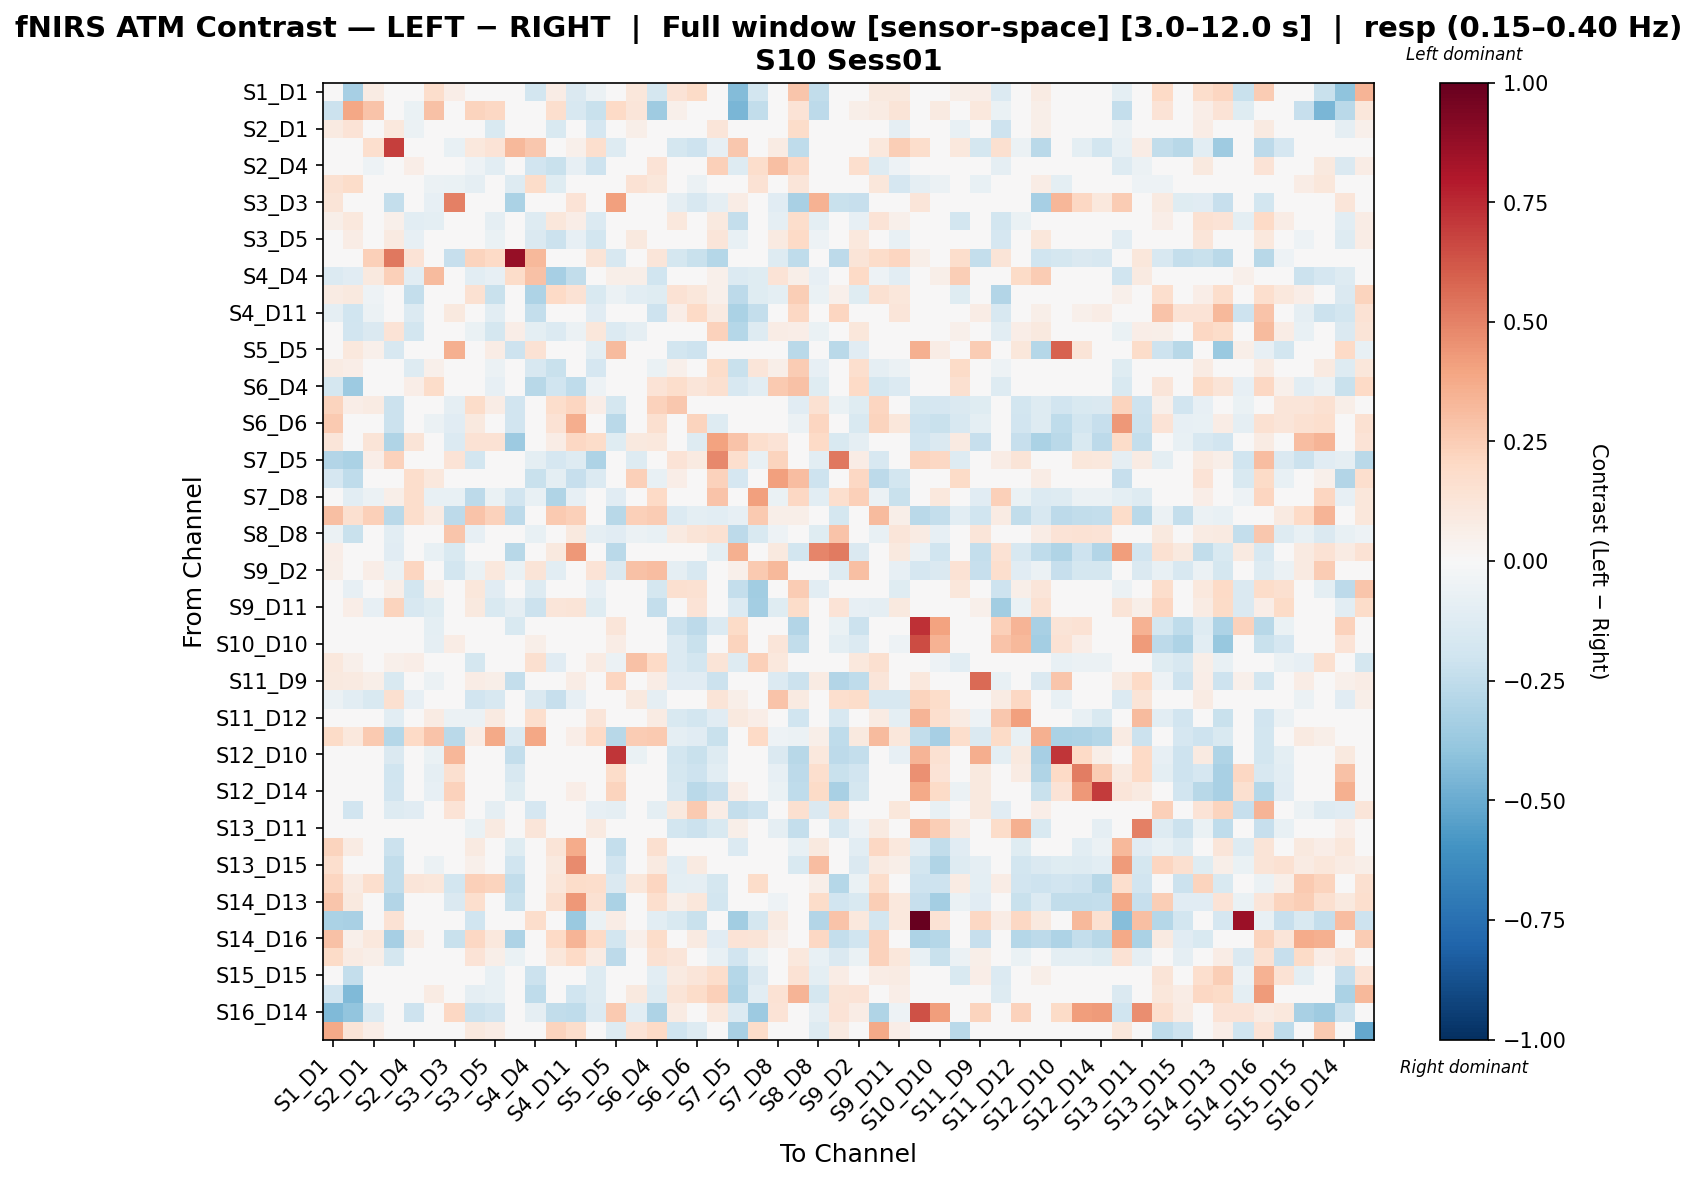

Source data for this figure (header and first rows):
, S1_D1 hbo, S1_D3 hbo, S2_D1 hbo, S2_D2 hbo, S2_D4 hbo, S3_D1 hbo, S3_D3 hbo, S3_D4 hbo, S3_D5 hbo, S4_D2 hbo, S4_D4 hbo, S4_D6 hbo, S4_D11 hbo, S5_D3 hbo, S5_D5 hbo, S5_D7 hbo, S6_D4 hbo, S6_D5 hbo, S6_D6 hbo, S6_D8 hbo, S7_D5 hbo, S7_D7 hbo, S7_D8 hbo
S1_D1 hbo, 0.01935, -0.3313, 0.07881, 0.0, -0.02922, 0.1792, 0.06285, 0.04944, -0.01302, 0.0, -0.1836, 0.07787, -0.1463, -0.05785, -0.03587, 0.1128, -0.1757, 0.1339, 0.1886, 0.04924, -0.4362, -0.1837, 0.02729
S1_D3 hbo, -0.2184, 0.3903, 0.288, 0.0, -0.06346, 0.2958, 0.014, 0.225, 0.2072, 0.0, -0.003658, 0.1658, -0.1591, -0.2255, 0.1955, 0.1224, -0.3516, 0.05428, 0.02714, 0.003587, -0.4537, -0.2465, 0.02346
S2_D1 hbo, 0.08907, 0.135, -0.01305, 0.104, -0.0615, -0.03018, 0.0, 0.01035, -0.1495, 0.04191, -0.04756, -0.1514, -0.04156, -0.1665, 0.04506, 0.05725, -0.01992, 0.03907, -0.002997, 0.122, -0.02113, 0.01833, 0.0334
S2_D2 hbo, 0.0, 0.0, 0.1693, 0.6939, 0.0, 0.03016, -0.07489, 0.1017, 0.1356, 0.3239, 0.2675, 0.0, 0.05084, 0.1695, -0.1276, 0.02138, 0.0, -0.1761, -0.2096, -0.0826, 0.2721, 0.0, 0.08525
S2_D4 hbo, 0.006822, -0.04127, -0.05462, 0.0, 0.06764, 0.007614, 0.0, -0.05197, -0.1092, 0.04396, -0.1927, -0.2219, -0.08213, -0.2061, 0.0, 0.01537, 0.1391, 0.03542, -0.02827, 0.2389, -0.1253, 0.1741, 0.2974
S3_D1 hbo, 0.1513, 0.1814, 0.01779, 0.01108, 0.004831, -0.05604, -0.06899, -0.09161, -0.04095, -0.1297, 0.1805, -0.1194, 0.04077, 0.003876, 0.001707, 0.1458, 0.1134, -0.03813, -0.06062, 0.0463, -0.03877, 0.1445, -0.01692
S3_D3 hbo, 0.1259, 0.0, 0.0, -0.2404, 0.0, -0.08111, 0.5066, 0.0, 0.0, -0.3184, 0.0, 0.0, 0.1353, 0.0, 0.4121, -0.01845, 0.0, -0.0912, -0.1601, -0.08961, 0.07233, 0.0, -0.1108
S3_D4 hbo, 0.0562, 0.1048, 0.01341, 0.05066, -0.1036, -0.09528, 0.0, 0.01485, -0.08683, 0.04222, -0.1325, 0.1107, 0.06304, -0.1391, -0.01391, 0.01481, -0.001155, 0.108, 0.04771, 0.101, -0.2389, -0.0129, -0.08836
S3_D5 hbo, 0.02481, 0.07376, -0.02171, 0.09226, -0.07954, -0.007834, 0.0, -0.001914, -0.06589, 0.02278, -0.1438, -0.2174, -0.0849, -0.182, 0.0377, 0.09659, -0.03114, 0.03891, 0.0008008, 0.1243, -0.07476, 0.03485, 0.08897
S4_D2 hbo, 0.0, 0.0, 0.24, 0.5306, 0.1362, 0.02495, -0.2271, 0.2212, 0.1957, 0.8735, 0.3253, 0.0, 0.0, 0.1273, -0.1627, 0.03063, 0.1223, -0.1742, -0.2248, -0.2876, 0.0, 0.04541, -0.1323
S4_D4 hbo, -0.1362, -0.1094, 0.09623, 0.2404, -0.1057, 0.3135, 0.0, -0.1087, -0.08586, 0.1837, 0.2931, -0.3305, -0.2479, -0.04161, 0.0601, 0.05942, -0.198, 0.0, 0.0, 0.05295, -0.1365, -0.1244, 0.1376
S4_D6 hbo, 0.08135, 0.09786, -0.05424, 0.0, -0.2361, -0.03756, 0.0, 0.1537, -0.2239, 0.0, -0.3118, 0.2003, 0.1484, -0.1535, -0.06146, -0.107, -0.1223, 0.1456, 0.111, 0.05178, -0.2623, -0.124, -0.09776
S4_D11 hbo, -0.08622, -0.2009, -0.05731, 0.008599, -0.1367, 0.02149, 0.1003, 0.01226, -0.1055, 0.0, -0.2383, 0.02932, 0.01033, -0.1166, -0.01415, -0.03283, -0.2048, 0.06877, 0.196, 0.08597, -0.3158, -0.2394, -0.04822
S5_D3 hbo, 0.02419, -0.193, -0.1452, 0.1333, -0.181, 0.01627, 0.0, -0.06896, -0.1744, 0.06666, -0.09742, -0.1332, -0.06091, 0.1156, -0.1336, -0.08737, 0.006311, 0.01044, 0.04974, 0.2335, -0.2857, -0.1278, 0.07529
S5_D5 hbo, -0.02377, 0.1092, 0.0546, -0.1596, 0.0, 0.02176, 0.356, -0.01152, 0.0728, -0.2041, 0.1456, -0.04755, 0.024, -0.1003, 0.3151, -0.005944, 0.0, -0.1862, -0.2104, -0.02487, 0.03276, 0.0, 0.01452
S5_D7 hbo, 0.08016, 0.06908, 0.007093, 0.03458, -0.1276, 0.052, 0.0, 0.006257, -0.05716, -0.005364, -0.1569, -0.2238, -0.02519, -0.1672, 0.0, -0.04783, -0.0643, 0.0505, 0.0, 0.182, -0.2249, 0.1175, 0.05623
S6_D4 hbo, -0.176, -0.3628, 0.01281, 0.0, 0.06447, 0.181, 0.0, -0.007987, -0.08204, 0.04498, -0.2777, -0.1978, -0.2532, -0.05194, 0.01641, 0.03067, 0.1389, 0.1763, 0.1189, 0.1607, -0.1603, -0.1088, 0.2641
S6_D5 hbo, 0.2191, 0.06939, 0.08572, -0.2143, 0.04082, -0.02018, -0.08635, 0.1864, 0.07755, -0.1898, 0.0, 0.1755, 0.2183, 0.06284, -0.1776, 0.02449, 0.2313, 0.2717, 0.04302, 0.003459, 0.04886, 0.03674, -0.02624
S6_D6 hbo, 0.2605, 0.03803, 0.0116, -0.2142, -0.002399, -0.0595, -0.1115, 0.1011, 0.0116, -0.1944, 0.0, 0.1425, 0.3596, 0.02594, -0.269, 0.01742, 0.1605, 0.04569, 0.2242, -0.1328, -0.0157, 0.02613, -0.002448
S6_D8 hbo, 0.1191, 0.02924, 0.1318, -0.2989, 0.1263, 0.02278, -0.1368, 0.1437, 0.1437, -0.3664, 0.01187, 0.07123, 0.2043, 0.1848, -0.1228, 0.09955, 0.1026, 0.04954, -0.1287, 0.4061, 0.2844, 0.1696, 0.1357
S7_D5 hbo, -0.2929, -0.3135, 0.06757, 0.2284, -0.04857, 0.03575, 0.1356, -0.1859, -0.01159, 0.0, -0.1011, -0.1657, -0.126, -0.3059, -0.0397, -0.1301, -0.04068, 0.1352, 0.0871, 0.4774, 0.1703, -0.07605, 0.2244
S7_D7 hbo, -0.17, -0.2566, 0.04467, 0.0, 0.1796, 0.1036, 0.0, 0.03753, 0.04044, 0.007252, -0.2222, -0.1009, -0.2282, -0.1362, 0.0, 0.2396, -0.07263, 0.0676, 0.02176, 0.2318, -0.1697, 0.02871, 0.4068
S7_D8 hbo, 0.04711, -0.1029, -0.05651, 0.05822, 0.1724, -0.0718, -0.07309, -0.26, -0.06271, -0.1945, -0.07536, -0.2998, -0.08496, 0.03136, -0.1101, 0.01068, 0.1982, -0.03992, 0.01602, 0.2878, -0.03007, 0.4109, -0.06967
S8_D6 hbo, 0.3017, 0.16, 0.2394, -0.2661, 0.1784, 0.08486, -0.2595, 0.2841, 0.2321, -0.2595, 0.03616, 0.2639, 0.2388, 0.02386, -0.279, 0.2348, 0.2529, -0.1381, -0.1014, -0.1055, -0.08399, 0.2643, 0.05909
S8_D8 hbo, -0.06175, -0.2229, 0.01237, -0.1083, -0.03371, 0.0, 0.2805, -0.08115, -0.03819, 0.0, -0.07585, -0.04823, 0.0946, -0.09271, -0.1165, -0.059, -0.07244, 0.09228, 0.1309, 0.1501, -0.2637, -0.1523, -0.05057
S8_D15 hbo, 0.06531, 0.01116, 0.02233, -0.1118, 0.03349, -0.07687, -0.1525, 0.03349, 0.03349, -0.2738, 0.01116, 0.09546, 0.4315, 0.01591, -0.2704, 0.02924, 0.03349, 0.00563, 0.03572, -0.094, 0.3536, 0.03349, 0.09465
S9_D2 hbo, 0.05808, 0.02068, 0.06306, -0.05733, 0.2146, 0.03288, -0.1853, -0.0664, 0.1072, -0.06395, 0.1314, -0.1031, 0.01921, 0.1353, -0.1441, 0.2913, 0.3117, -0.08767, -0.1579, 0.03573, 0.05083, 0.2636, 0.325
S9_D9 hbo, 0.01731, -0.08459, 0.01025, 0.06036, -0.1874, 0.0513, 0.0, 0.1156, -0.1105, 0.04551, -0.1298, 0.009594, 0.004008, -0.08537, -0.02947, -0.04739, -0.1789, 0.1625, 0.1546, 0.0, -0.2365, -0.3505, -0.01473
S9_D11 hbo, 0.04111, 0.06508, -0.08441, 0.222, -0.1606, -0.1202, 0.04434, 0.09726, -0.1491, -0.0906, -0.2132, 0.1226, 0.1307, -0.1249, -0.01462, -0.01426, -0.2373, 0.04932, 0.1369, -0.02052, -0.1372, -0.336, -0.1227
S10_D9 hbo, 0.0, 0.0, -0.01619, -0.03993, 0.0, -0.09847, 0.01155, 0.0, 0.0, -0.1531, 0.009586, 0.0, 0.0, 0.0, 0.1181, -0.03465, 0.0, -0.2138, -0.2583, -0.1332, 0.1923, 0.0, 0.02823
S10_D10 hbo, 0.0, 0.01471, 0.0, -0.007923, 0.0, -0.08661, 0.07126, 0.0, 0.0, -0.0478, 0.05884, 0.0, 0.0, 0.0, 0.07245, -0.0138, 0.0, -0.1338, -0.2208, -0.01545, 0.2196, 0.0, 0.1192
S10_D12 hbo, 0.1084, 0.05314, 0.04802, 0.05348, 0.06335, 0.0355, -0.0343, -0.1759, 0.02137, 0.005744, 0.1614, -0.1109, 0.003863, 0.08234, -0.05793, 0.2894, 0.1978, -0.1403, -0.183, 0.13, -0.1277, 0.2352, 0.1076
S11_D9 hbo, 0.09979, 0.09129, 0.0549, -0.1502, 0.0, -0.06178, 0.01396, 0.07484, 0.06237, -0.2405, 0.02995, 0.04989, 0.07484, 0.01247, 0.2142, -0.03497, 0.07484, -0.1122, -0.1119, -0.2182, 0.0, 0.0, -0.1383
S11_D11 hbo, -0.05555, -0.1025, -0.1528, 0.1623, -0.08262, -0.02187, -0.01941, -0.1918, -0.1602, 0.02858, -0.1472, -0.2326, -0.08022, -0.03353, 0.004827, 0.1014, -0.08884, 0.00945, 0.01212, 0.1328, 0.05533, -0.01502, 0.2876
S11_D12 hbo, 0.0, 0.0, 0.00836, -0.1031, 0.01063, 0.07884, -0.05953, -0.05873, 0.08764, -0.02648, 0.1697, -0.04976, 0.0, 0.1201, -0.01513, 0.03521, 0.0803, -0.1552, -0.1809, -0.1139, 0.0961, 0.06344, 0.002696
S11_D13 hbo, 0.1932, 0.1057, 0.262, -0.2837, 0.1955, 0.2849, -0.2675, 0.07534, 0.376, -0.1372, 0.3905, 0.01888, 0.0694, 0.2017, -0.2802, 0.2577, 0.2624, -0.09361, -0.1115, -0.2258, -0.04382, 0.1963, -0.05016
S12_D10 hbo, 0.0, 0.0, -0.02662, -0.1456, -0.04911, -0.06866, 0.3358, -0.04911, -0.02662, -0.2344, -0.004132, 0.0, 0.01471, 0.0, 0.7153, -0.06571, -0.02455, -0.1815, -0.2236, -0.127, 0.0, 0.02249, -0.142
S12_D12 hbo, 0.0, 0.0, 0.0, -0.198, 0.0, -0.09093, 0.1595, 0.0, 0.0, -0.1605, 0.0, 0.0, 0.04862, 0.0, 0.1809, -0.006982, 0.0, -0.174, -0.2086, -0.1034, 0.04862, 0.0, -0.08399
S12_D14 hbo, 0.0, 0.01061, 0.0, -0.1878, 0.0, -0.08193, 0.231, 0.0, 0.0, -0.1194, 0.0, 0.0, 0.06364, 0.0, 0.2205, -0.006889, 0.0, -0.1572, -0.2715, -0.2299, 0.06364, 0.0, -0.06625
S13_D6 hbo, 0.02654, -0.1886, -0.04401, -0.1266, -0.1132, 0.008743, 0.1388, -0.02978, -0.08732, 0.0, -0.1717, 0.0203, 0.02413, -0.079, -0.08723, -0.03175, -0.1002, 0.1014, 0.2579, 0.07468, -0.2399, -0.2033, -0.04331
S13_D11 hbo, 0.0, 0.0, 0.02047, -0.03267, -0.03882, 0.04752, 0.01143, -0.06597, 0.08746, 0.0339, 0.1232, -0.04434, 0.0, 0.09083, 0.04516, 0.005015, 0.01661, -0.1848, -0.2178, -0.1515, 0.05757, 0.03406, -0.08632
S13_D13 hbo, 0.2242, 0.08382, 0.0007656, -0.2148, -0.01785, -0.03618, 0.03709, 0.08608, -0.008161, -0.1229, 0.0, 0.1328, 0.3712, 0.003391, -0.2392, 0.0, 0.1568, -0.005247, 0.03222, -0.04787, -0.1392, 0.0, -0.01957
S13_D15 hbo, 0.1688, 0.01138, 0.00483, -0.246, 0.0, -0.05479, 0.006278, 0.05077, 0.00483, -0.2031, 0.0, 0.09457, 0.4702, -0.0279, -0.1877, 0.0, 0.09008, -0.1092, 0.08996, -0.04004, 0.005419, 0.0, -0.04466
S14_D12 hbo, 0.2175, 0.08393, 0.1707, -0.2429, 0.1207, 0.1145, -0.1826, 0.238, 0.2191, -0.2443, 0.03625, 0.1132, 0.1845, 0.1788, -0.1417, 0.1131, 0.2157, -0.09574, -0.08769, -0.1778, 0.007974, 0.1826, 0.01145
S14_D13 hbo, 0.2776, 0.09777, 0.0413, -0.295, 0.0, -0.04856, -0.1407, 0.1686, 0.0413, -0.2203, 0.0, 0.1621, 0.4335, 0.15, -0.3152, -0.006313, 0.171, 0.05823, 0.1128, -0.1854, -0.01905, 0.0, -0.05337
S14_D14 hbo, -0.3129, -0.3219, 0.0, 0.147, 0.0, 0.0, 0.03598, -0.1961, 0.0, 0.02392, 0.1758, 0.0, -0.3737, -0.07002, 0.07066, 0.0, -0.1041, -0.1514, -0.221, 0.0, -0.3476, -0.1774, 0.09182
S14_D16 hbo, 0.2926, 0.05216, 0.1084, -0.3311, 0.07849, -0.03413, -0.2252, 0.2091, 0.1084, -0.3081, 0.0, 0.2, 0.3398, 0.2001, -0.1838, 0.05084, 0.184, -0.00499, 0.09339, -0.1159, 0.1346, 0.1314, 0.05409
S15_D13 hbo, 0.1903, 0.08293, 0.05677, -0.1767, -0.01344, 0.0136, 0.01174, 0.1364, 0.05677, -0.06819, -0.01344, 0.1118, 0.2011, 0.08293, -0.2592, 0.0, 0.154, 0.1228, 0.01278, -0.0748, -0.1912, -0.06721, 0.0
S15_D15 hbo, -0.0001094, -0.2362, -0.02909, 0.0, -0.04467, 0.01486, 0.0, -0.01461, -0.07669, 0.0, -0.2155, 0.03732, -0.04993, -0.1275, -0.04704, 0.02563, -0.1085, 0.09224, 0.1226, 0.1743, -0.2842, -0.1469, 0.04231
S15_D16 hbo, -0.1898, -0.4377, -0.02963, 0.0, -0.01948, 0.08101, 0.0, -0.09171, -0.07389, 0.0, -0.2555, -0.04861, -0.1976, -0.1281, -0.03672, 0.09922, -0.1309, 0.1295, 0.1835, 0.2408, -0.3039, -0.1032, 0.146
S16_D14 hbo, -0.4403, -0.3954, -0.1395, 0.0398, -0.204, 0.0, 0.2041, -0.2147, -0.1933, -0.01341, -0.08895, -0.247, -0.2525, -0.1396, 0.2608, -0.1075, -0.3115, 0.08055, 0.03402, 0.1021, -0.1362, -0.3651, 0.1395
S16_D16 hbo, 0.3772, 0.1326, 0.06909, -0.04059, 0.04253, -0.02414, -0.04059, 0.0987, 0.07176, -0.04059, 0.0, 0.2212, 0.1766, 0.03557, -0.1319, 0.1399, 0.2008, -0.1976, -0.1313, 0.0278, -0.3269, 0.1803, 0.02758
